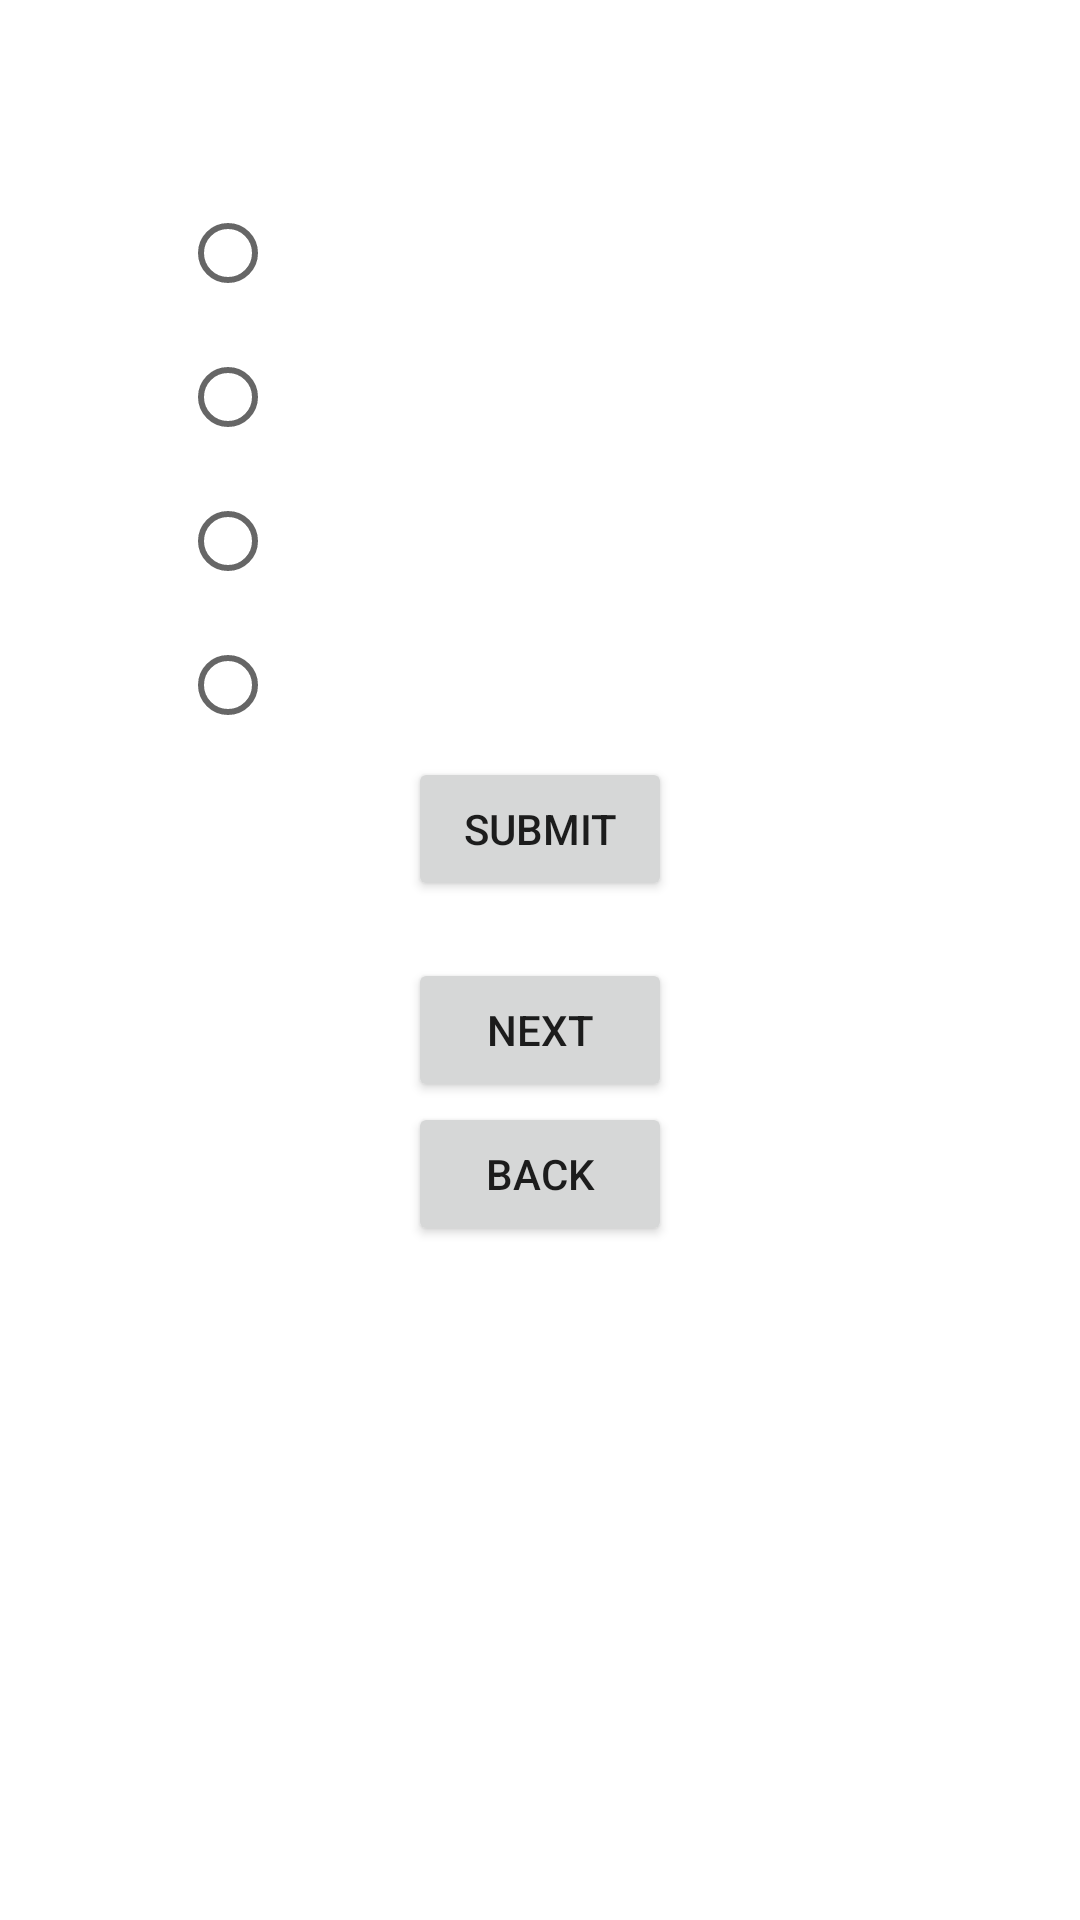

Here is an Android app screen rendered from its layout file. Give the layout XML and the strings, colors and styles it references.
<!-- AndroidManifest.xml: application theme Theme.374AnroidSafetyApp -->
<!-- res/layout/security_quiz_activity.xml -->
<?xml version="1.0" encoding="UTF-8"?>


    <RelativeLayout
    xmlns:android="http://schemas.android.com/apk/res/android"
    xmlns:tools="http://schemas.android.com/tools"
    android:layout_width="match_parent"
    android:layout_height="match_parent"
    tools:context=".MainActivity"
    android:fontFamily="sans-serif-black">


    <TextView
        android:id="@+id/textQuestion"
        android:layout_width="wrap_content"
        android:layout_height="wrap_content"
        android:layout_marginLeft="60dp"
        android:layout_marginTop="40sp"
        android:textStyle="bold"
        android:text=" "
        android:textColor="@color/black"
        android:textSize="15sp" />


    -<RadioGroup
    android:layout_width="wrap_content"
    android:layout_height="wrap_content"
    android:id="@+id/answerGroup"
    android:layout_alignLeft="@id/textQuestion"
    android:layout_below="@id/textQuestion">

    <RadioButton
        android:layout_width="wrap_content"
        android:layout_height="wrap_content"
        android:id="@+id/optionOne"
        android:text=""/>

    <RadioButton
        android:layout_width="wrap_content"
        android:layout_height="wrap_content"
        android:id="@+id/optionTwo"
        android:text=""
        android:layout_alignLeft="@id/answerGroup"/>

    <RadioButton
        android:layout_width="wrap_content"
        android:layout_height="wrap_content"
        android:id="@+id/optionThree"
        android:text=""
        android:layout_alignLeft="@id/answerGroup"
        android:layout_below="@id/optionTwo"/>

    <RadioButton
        android:layout_width="wrap_content"
        android:layout_height="wrap_content"
        android:id="@+id/optionFour"
        android:text=""
        android:layout_alignLeft="@id/answerGroup"
        android:layout_below="@id/optionThree"/>

</RadioGroup>

    <Button
        android:id="@+id/submitButton"
        android:layout_width="wrap_content"
        android:layout_height="wrap_content"
        android:layout_below="@id/answerGroup"
        android:layout_centerHorizontal="true"
        android:onClick="submit"
        android:text="submit"
        tools:ignore="OnClick" />

    <TextView
        android:layout_width="wrap_content"
        android:layout_height="wrap_content"
        android:id="@+id/scoreTracker"
        android:text=""
        android:layout_below="@id/submitButton"
        android:layout_centerHorizontal="true"/>

    <Button
        android:id="@+id/nextButton"
        android:layout_width="wrap_content"
        android:layout_height="wrap_content"
        android:layout_below="@id/scoreTracker"
        android:layout_centerHorizontal="true"
        android:onClick="next"
        android:text="next"
        tools:ignore="OnClick" />

    <Button
        android:id="@+id/backButton"
        android:layout_width="wrap_content"
        android:layout_height="wrap_content"
        android:layout_below="@id/nextButton"
        android:layout_centerHorizontal="true"
        android:onClick="back"
        android:text="Back"
        tools:ignore="OnClick" />



</RelativeLayout>
<!-- resources referenced by this layout -->
<resources>
  <style name="Theme.374AnroidSafetyApp" parent="Theme.MaterialComponents.DayNight.DarkActionBar">
          
          <item name="colorPrimary">@color/purple_500</item>
          <item name="colorPrimaryVariant">@color/purple_700</item>
          <item name="colorOnPrimary">@color/white</item>
          
          <item name="colorSecondary">@color/teal_200</item>
          <item name="colorSecondaryVariant">@color/teal_700</item>
          <item name="colorOnSecondary">@color/black</item>
          
          <item name="android:statusBarColor" tools:targetApi="l">?attr/colorPrimaryVariant</item>
          
      </style>
  <!-- not gathered from this repository: default colours our renderer supplied (Android Studio template values) -->
  <color name="purple_500">#FF6200EE</color>
  <color name="purple_700">#FF3700B3</color>
  <color name="teal_200">#FF03DAC5</color>
  <color name="teal_700">#FF018786</color>
  <color name="black">#FF000000</color>
  <color name="white">#FFFFFFFF</color>
</resources>
